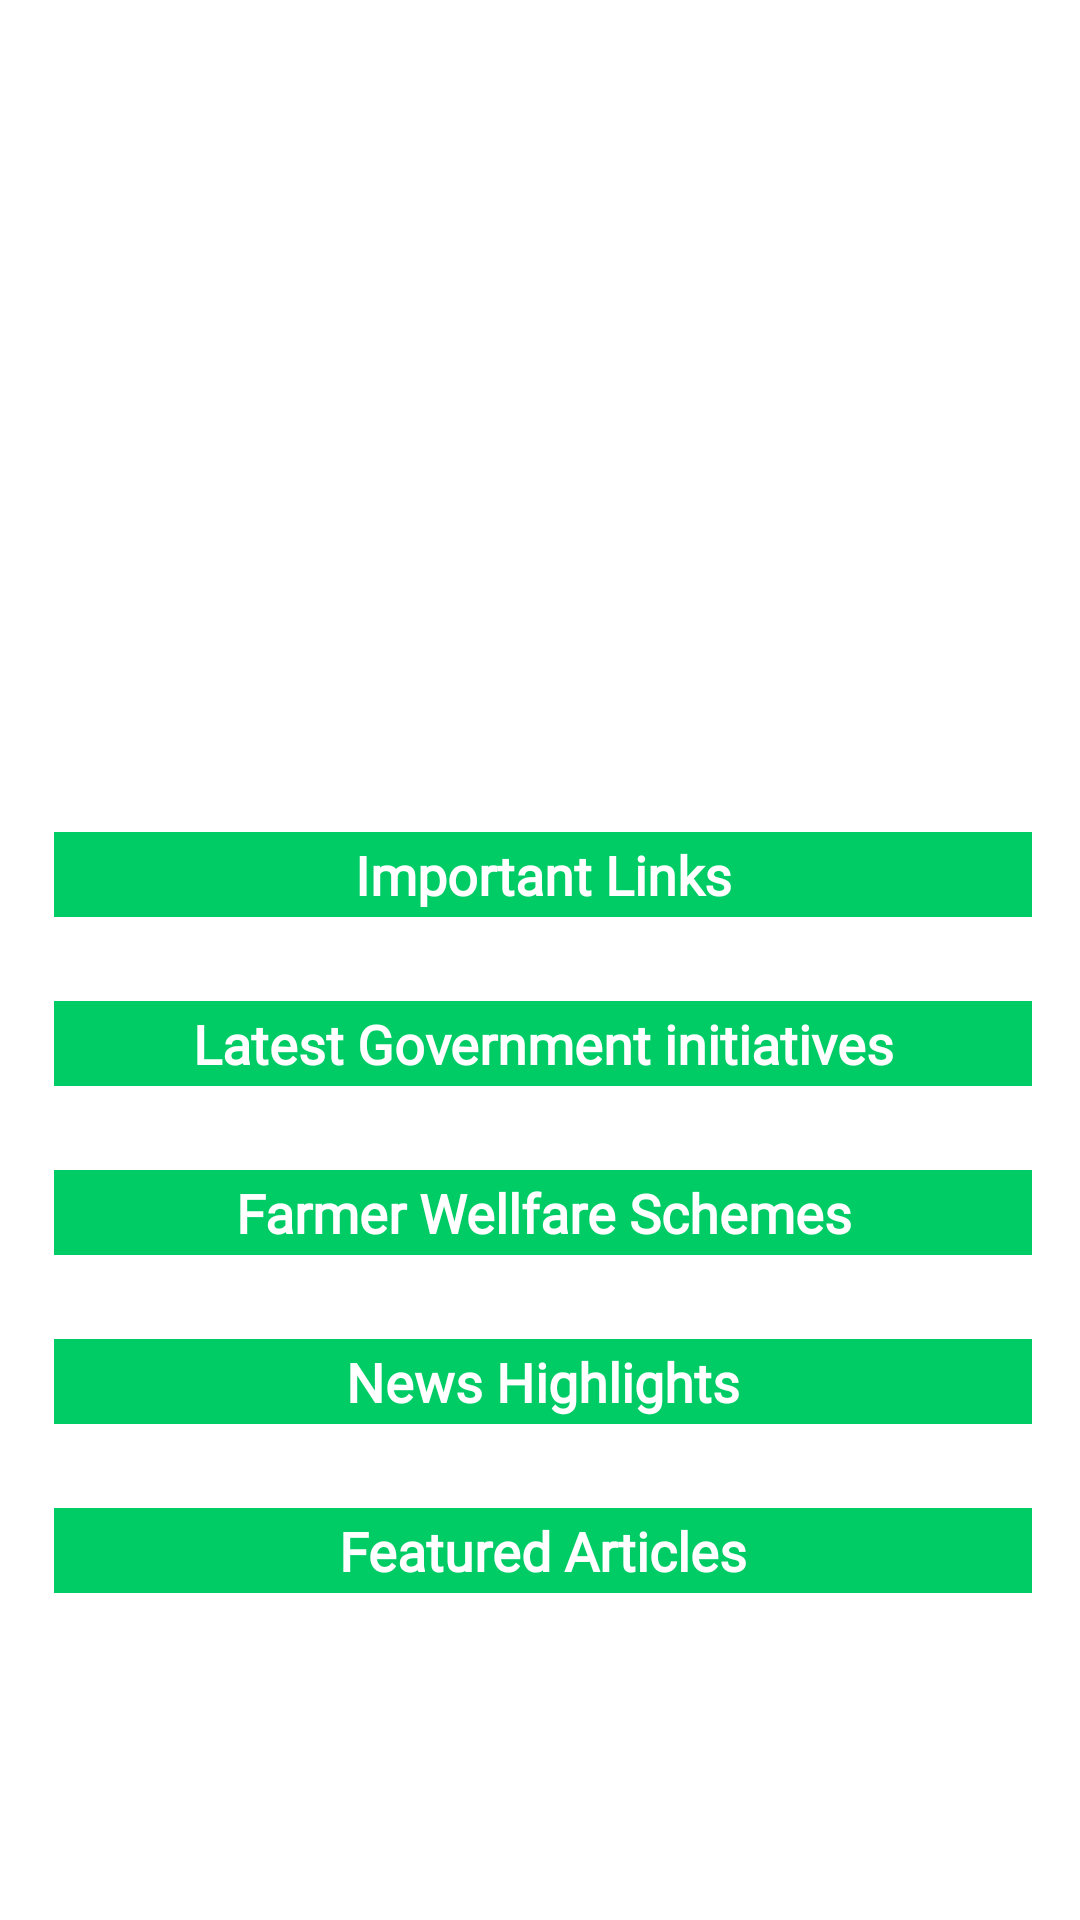

Produce the Android XML layout that renders to this screen, including the resource entries it uses.
<!-- AndroidManifest.xml: application theme Theme.AgroSeva -->
<!-- res/layout/fragment_home.xml -->
<?xml version="1.0" encoding="utf-8"?>
<androidx.constraintlayout.widget.ConstraintLayout xmlns:android="http://schemas.android.com/apk/res/android"
    xmlns:app="http://schemas.android.com/apk/res-auto"
    xmlns:tools="http://schemas.android.com/tools"
    android:layout_width="match_parent"
    android:layout_height="match_parent"
    tools:context=".ui.fragments.HomeFragment">

    <androidx.core.widget.NestedScrollView
        android:layout_width="match_parent"
        android:layout_height="wrap_content"
        android:layout_marginStart="8dp"
        android:layout_marginEnd="8dp"
        app:layout_constraintBottom_toBottomOf="parent"
        app:layout_constraintEnd_toEndOf="parent"
        app:layout_constraintStart_toStartOf="parent"
        app:layout_constraintTop_toTopOf="parent">

        <androidx.constraintlayout.widget.ConstraintLayout
            android:layout_width="match_parent"
            android:layout_height="match_parent">

            <androidx.viewpager.widget.ViewPager
                android:id="@+id/vpHomeBanner"
                android:layout_width="match_parent"
                android:layout_height="156dp"
                android:layout_marginTop="4dp"
                android:clipToPadding="false"
                android:elevation="10dp"
                android:paddingLeft="30dp"
                android:paddingRight="30dp"
                app:layout_constraintLeft_toLeftOf="parent"
                app:layout_constraintRight_toRightOf="parent"
                app:layout_constraintTop_toTopOf="parent"
                tools:ignore="SpeakableTextPresentCheck" />


            <LinearLayout
                android:id="@+id/LinkContainer"
                android:layout_width="match_parent"
                android:layout_height="wrap_content"
                android:layout_marginStart="2dp"
                android:layout_marginTop="24dp"
                android:orientation="vertical"
                android:padding="8dp"
                app:layout_constraintEnd_toEndOf="parent"
                app:layout_constraintStart_toStartOf="parent"
                app:layout_constraintTop_toBottomOf="@id/vpHomeBanner">

                <TextView
                    android:id="@+id/tvHomeLofiStudy"
                    android:layout_width="match_parent"
                    android:layout_height="wrap_content"
                    android:background="@color/green"
                    android:fontFamily="@font/poppins"
                    android:gravity="center"
                    android:padding="2dp"
                    android:text="Important Links"
                    android:textColor="@color/white"
                    android:textSize="18sp"
                    android:textStyle="bold" />

                <androidx.recyclerview.widget.RecyclerView
                    android:id="@+id/rvLinks"
                    android:layout_width="wrap_content"
                    android:layout_height="wrap_content"
                    android:layout_marginTop="12dp"
                    android:padding="2dp" />

                <TextView
                    android:id="@+id/tvHomeLofiSleep"
                    android:layout_width="match_parent"
                    android:layout_height="wrap_content"
                    android:layout_marginTop="12dp"
                    android:background="@color/green"
                    android:fontFamily="@font/poppins"
                    android:gravity="center"
                    android:padding="2dp"
                    android:text="Latest Government initiatives"
                    android:textColor="@color/white"
                    android:textSize="18sp"
                    android:textStyle="bold" />

                <androidx.recyclerview.widget.RecyclerView
                    android:id="@+id/rvInitiatives"
                    android:layout_width="wrap_content"
                    android:layout_height="wrap_content"
                    android:layout_marginTop="12dp"
                    android:padding="2dp" />

                <TextView
                    android:id="@+id/tvHomeschehe"
                    android:layout_width="match_parent"
                    android:layout_height="wrap_content"
                    android:layout_marginTop="12dp"
                    android:background="@color/green"
                    android:fontFamily="@font/poppins"
                    android:gravity="center"
                    android:padding="2dp"
                    android:text="Farmer Wellfare Schemes"
                    android:textColor="@color/white"
                    android:textSize="18sp"
                    android:textStyle="bold" />

                <androidx.recyclerview.widget.RecyclerView
                    android:id="@+id/rvScheme"
                    android:layout_width="wrap_content"
                    android:layout_height="wrap_content"
                    android:layout_marginTop="12dp"
                    android:padding="2dp" />

                <TextView
                    android:id="@+id/tvHomeNews"
                    android:layout_width="match_parent"
                    android:layout_height="wrap_content"
                    android:layout_marginTop="12dp"
                    android:background="@color/green"
                    android:fontFamily="@font/poppins"
                    android:gravity="center"
                    android:padding="2dp"
                    android:text="News Highlights"
                    android:textColor="@color/white"
                    android:textSize="18sp"
                    android:textStyle="bold" />

                <androidx.recyclerview.widget.RecyclerView
                    android:id="@+id/rvNews"
                    android:layout_width="wrap_content"
                    android:layout_height="wrap_content"
                    android:layout_marginTop="12dp"
                    android:padding="2dp" />

                <TextView
                    android:id="@+id/tvHomeArticles"
                    android:layout_width="match_parent"
                    android:layout_height="wrap_content"
                    android:layout_marginTop="12dp"
                    android:background="@color/green"
                    android:fontFamily="@font/poppins"
                    android:gravity="center"
                    android:padding="2dp"
                    android:text="Featured Articles"
                    android:textColor="@color/white"
                    android:textSize="18sp"
                    android:textStyle="bold" />

                <androidx.recyclerview.widget.RecyclerView
                    android:id="@+id/rvArticles"
                    android:layout_width="wrap_content"
                    android:layout_height="wrap_content"
                    android:layout_marginTop="12dp"
                    android:padding="2dp" />
            </LinearLayout>


        </androidx.constraintlayout.widget.ConstraintLayout>


    </androidx.core.widget.NestedScrollView>

</androidx.constraintlayout.widget.ConstraintLayout>
<!-- resources referenced by this layout -->
<resources>
  <color name="green">#00CC66</color>
  <color name="white">#FFFFFFFF</color>
  <style name="Theme.AgroSeva" parent="Theme.MaterialComponents.DayNight.NoActionBar">
          
          <item name="colorPrimary">@color/green</item>
          <item name="colorPrimaryVariant">@color/green</item>
          <item name="colorOnPrimary">@color/white</item>
          
          <item name="colorSecondary">@color/teal_200</item>
          <item name="colorSecondaryVariant">@color/teal_700</item>
          <item name="colorOnSecondary">@color/black</item>
          
          <item name="android:statusBarColor">?attr/colorPrimaryVariant</item>
          
      </style>
  <color name="teal_200">#FF03DAC5</color>
  <color name="teal_700">#FF018786</color>
  <color name="black">#FF000000</color>
</resources>
